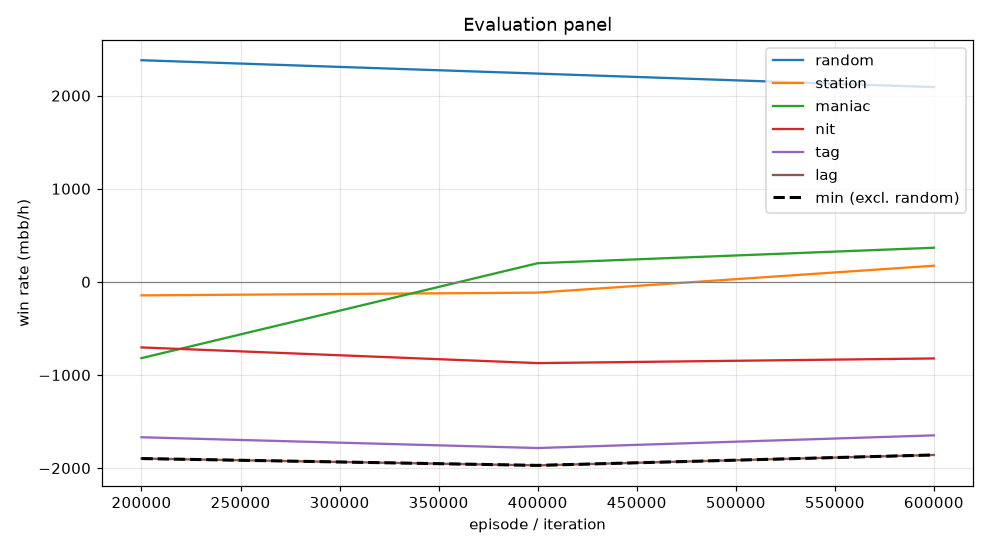

The file beside this chart, header and first rows:
episode, min, mean, random_mean, random_se, station_mean, station_se, maniac_mean, maniac_se, nit_mean, nit_se, tag_mean, tag_se, lag_mean, lag_se, act_call, act_raise, act_fold, act_check
199999, -1898, -1047, 2380, 114.7, -145.0, 50.87, -819.0, 215.8, -704.0, 139.1, -1669, 168.8, -1898, 185.8, 0.1685, 0.6657, 0.01474, 0.151
399999, -1971, -908.6, 2237, 109.3, -115.5, 62.8, 200.5, 241.7, -872.5, 129.8, -1784, 164.7, -1971, 178.8, 0.1937, 0.6425, 0.01658, 0.1471
599999, -1859, -758.0, 2092, 117.8, 173.5, 65.53, 366.5, 257.6, -822.5, 127.2, -1648, 153.6, -1859, 174.3, 0.2154, 0.631, 0.02042, 0.1332
